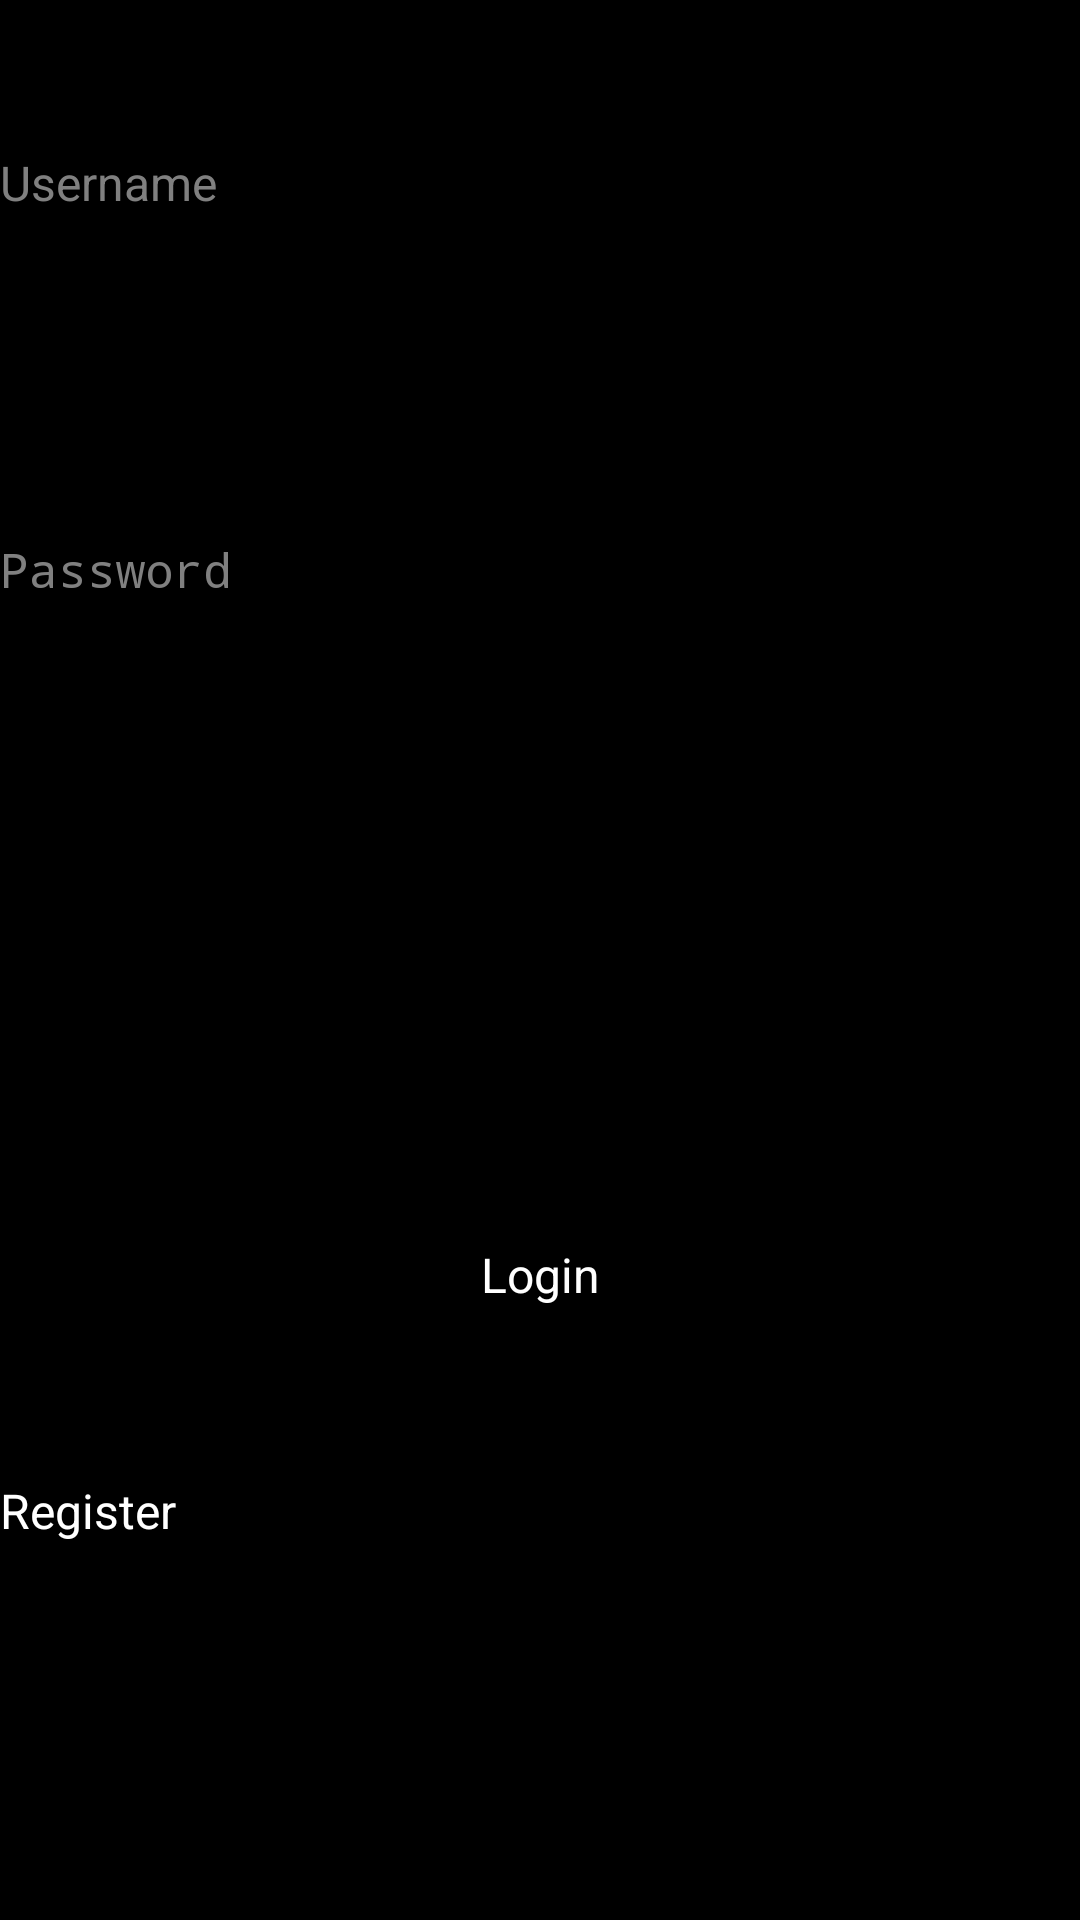

The Android layout XML behind this screen, and the referenced resources:
<!-- AndroidManifest.xml: application theme Theme.AppCompat.DeviceDefault -->
<!-- res/layout/activity_login.xml -->
<?xml version="1.0" encoding="utf-8"?>
<RelativeLayout xmlns:android="http://schemas.android.com/apk/res/android"
    android:layout_width="match_parent"
    android:layout_height="match_parent"
    android:layout_centerHorizontal="true"
    android:layout_gravity="center"
    android:gravity="center|top|center_vertical">

    <EditText
        android:id="@+id/editTextUsername"
        android:layout_width="372dp"
        android:layout_height="wrap_content"
        android:layout_gravity="center"
        android:layout_marginTop="50dp"
        android:hint="Username"
        android:minHeight="48dp" />

    <EditText
        android:id="@+id/editTextPassword"
        android:layout_width="372dp"
        android:layout_height="wrap_content"
        android:layout_below="@id/editTextUsername"
        android:layout_gravity="center"
        android:layout_marginTop="81dp"
        android:hint="Password"
        android:inputType="textPassword"
        android:minHeight="48dp" />

    <Button
        android:id="@+id/buttonLogin"
        android:layout_width="178dp"
        android:layout_height="wrap_content"
        android:layout_below="@id/editTextPassword"
        android:layout_centerHorizontal="true"
        android:layout_marginTop="187dp"
        android:gravity="center"
        android:text="Login" />

    <Button
        android:id="@+id/buttonRegisterPage"
        android:layout_width="match_parent"
        android:layout_height="wrap_content"
        android:layout_below="@id/buttonLogin"
        android:layout_marginTop="57dp"
        android:text="Register" />

</RelativeLayout>
<!-- resources referenced by this layout -->
<resources>
  <style name="Theme.AppCompat.DeviceDefault" parent="Theme.Base.AppCompat.DeviceDefault">
      <item name="windowActionBar">true</item>
  </style>
  <style name="Theme.Base.AppCompat.DeviceDefault" parent="Theme.Base.AppCompat">
      
      <item name="android:windowNoTitle">true</item>
  </style>
  <style name="Theme.Base.AppCompat" parent="@android:style/Theme">
      
      <item name="android:windowNoTitle">true</item>
      <item name="buttonBarStyle">@android:style/ButtonBar</item>
      <item name="buttonBarButtonStyle">@android:style/Widget.Button</item>
      <item name="selectableItemBackground">?android:attr/listSelector</item>
      <item name="dividerVertical">@drawable/appcompat_divider_dark</item>
      <item name="dividerHorizontal">@drawable/appcompat_divider_dark</item>
      <item name="actionBarDivider">?attr/dividerVertical</item>
      <item name="listPreferredItemHeight">64dp</item>
      <item name="listPreferredItemHeightSmall">48dp</item>
      <item name="listPreferredItemHeightLarge">80dp</item>
      <item name="listPreferredItemPaddingLeft">8dip</item>
      <item name="listPreferredItemPaddingRight">8dip</item>
      <item name="textAppearanceListItem">?android:attr/textAppearanceMedium</item>
      <item name="textAppearanceListItemSmall">?android:attr/textAppearanceMedium</item>
      
      <item name="dropdownListPreferredItemHeight">64dip</item>
      
      
  </style>
</resources>
